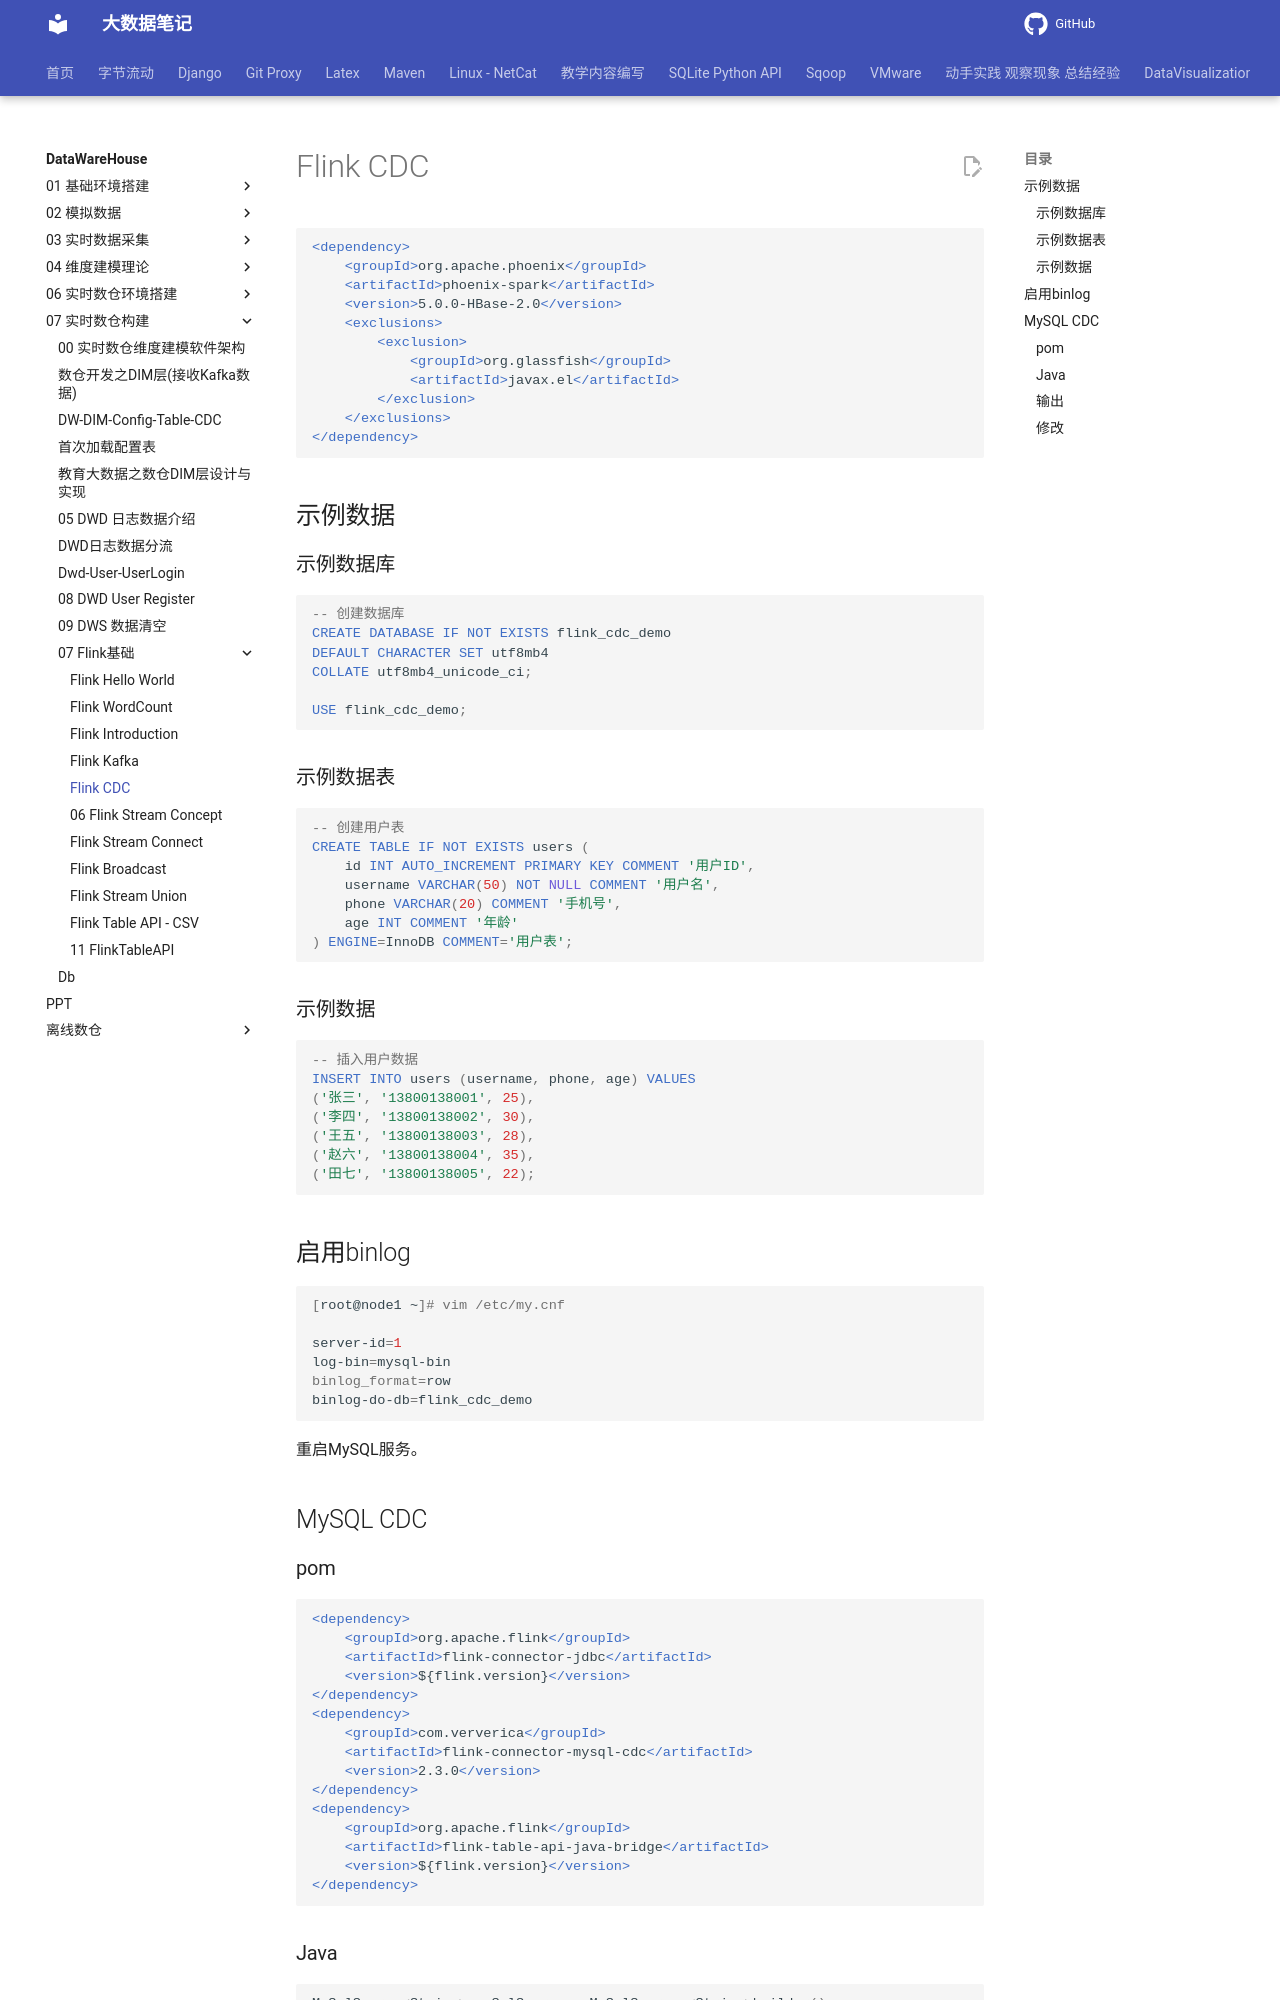

repository: QingYuanQu/studybigdata · page: DataWareHouse/07-实时数仓构建/07-Flink基础/05-Flink-MySQLCDC/index.html · generator: mkdocs

---
title: Flink CDC
date: 2026-03-14 21:36:26
categories:
- Flink 
tags:
- Flink
- Flink CDC
---

```xml
<dependency> 
    <groupId>org.apache.phoenix</groupId> 
    <artifactId>phoenix-spark</artifactId> 
    <version>5.0.0-HBase-2.0</version> 
    <exclusions>  
        <exclusion>   
            <groupId>org.glassfish</groupId>   
            <artifactId>javax.el</artifactId>  
        </exclusion> 
    </exclusions>
</dependency>
```





## 示例数据

### 示例数据库

```mysql
-- 创建数据库
CREATE DATABASE IF NOT EXISTS flink_cdc_demo 
DEFAULT CHARACTER SET utf8mb4 
COLLATE utf8mb4_unicode_ci;

USE flink_cdc_demo;
```

### 示例数据表

```mysql
-- 创建用户表
CREATE TABLE IF NOT EXISTS users (
    id INT AUTO_INCREMENT PRIMARY KEY COMMENT '用户ID',
    username VARCHAR(50) NOT NULL COMMENT '用户名',
    phone VARCHAR(20) COMMENT '手机号',
    age INT COMMENT '年龄'
) ENGINE=InnoDB COMMENT='用户表';
```

### 示例数据

```mysql
-- 插入用户数据
INSERT INTO users (username, phone, age) VALUES
('张三', '13800138001', 25),
('李四', '13800138002', 30),
('王五', '13800138003', 28),
('赵六', '13800138004', 35),
('田七', '13800138005', 22);
```

## 启用binlog

```bash
[root@node1 ~]# vim /etc/my.cnf

server-id=1
log-bin=mysql-bin
binlog_format=row
binlog-do-db=flink_cdc_demo
```

重启MySQL服务。



## MySQL CDC

### pom

```xml
<dependency>
    <groupId>org.apache.flink</groupId>
    <artifactId>flink-connector-jdbc</artifactId>
    <version>${flink.version}</version>
</dependency>
<dependency>
    <groupId>com.ververica</groupId>
    <artifactId>flink-connector-mysql-cdc</artifactId>
    <version>2.3.0</version>
</dependency>
<dependency>
    <groupId>org.apache.flink</groupId>
    <artifactId>flink-table-api-java-bridge</artifactId>
    <version>${flink.version}</version>
</dependency>
```

### Java

```java
MySqlSource<String> mySqlSource = MySqlSource.<String>builder()
        .hostname("node1")
        .port(3306)
        .username("root")
        .password("123456")
        .databaseList("flink_cdc_demo")
        .tableList("flink_cdc_demo.users")
        // 定义读取数据的格式
        .deserializer(new JsonDebeziumDeserializationSchema())
        // 设置读取数据的模式
        .startupOptions(StartupOptions.initial())
        .build();
```
